Run: headless pygame with SDL's dummy video driver; simulated clock (each Clock.tick advances the game by its frame time, no real sleeping); random seed 0; keys injected as events and as key.get_pressed() state; mouse plan: one left click at the window centre at the start of phase 2, then a move to the lower-right quarter at the start of phase 3.
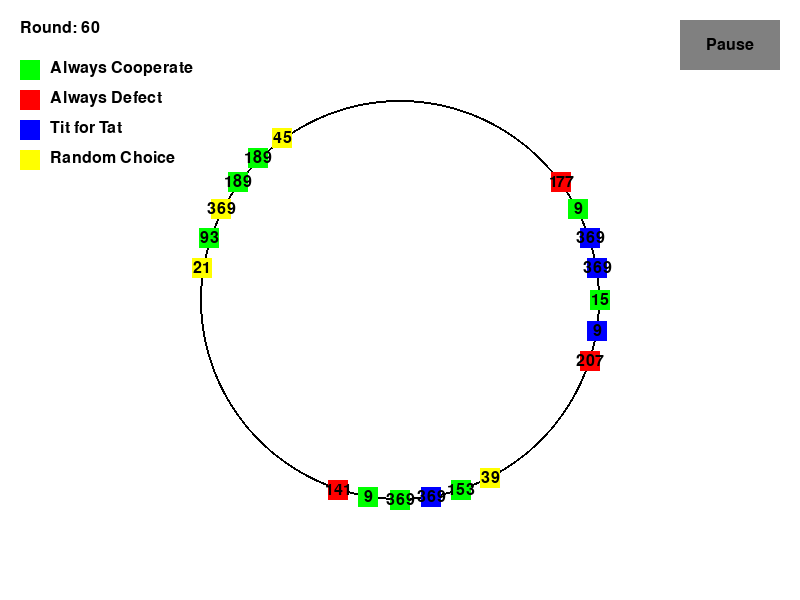
Frame 1 of 4 · flips 1–60 · no input
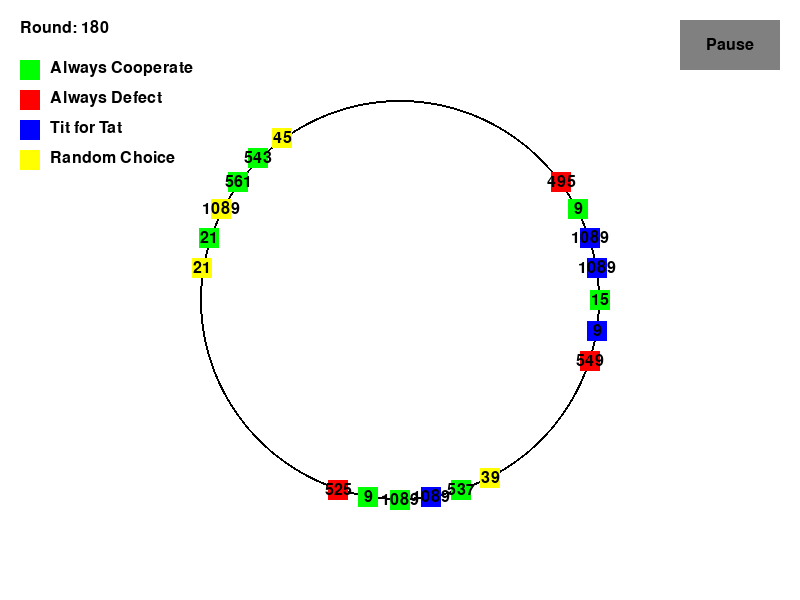
Frame 2 of 4 · flips 61–180 · clicked the window centre · tapped SPACE, RETURN · held RIGHT (→), D
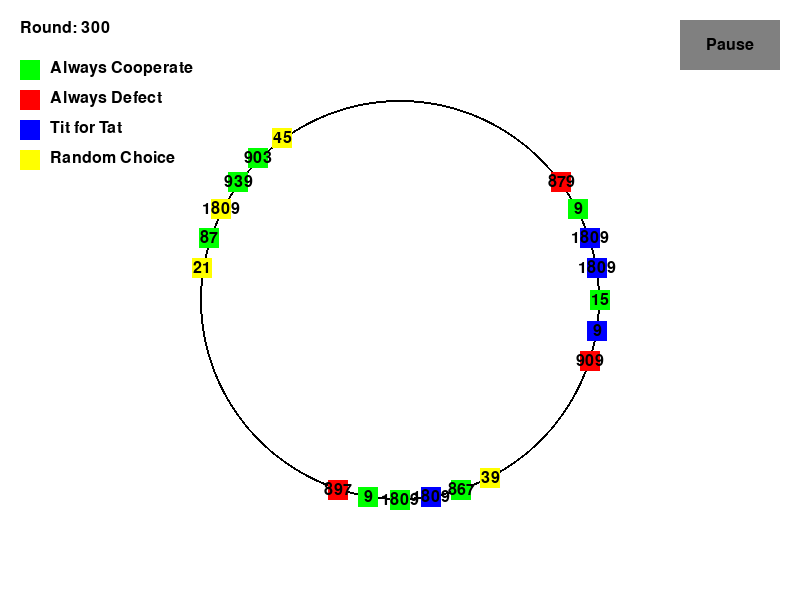
Frame 3 of 4 · flips 181–300 · moved the mouse to the lower-right quarter · held DOWN (↓), S
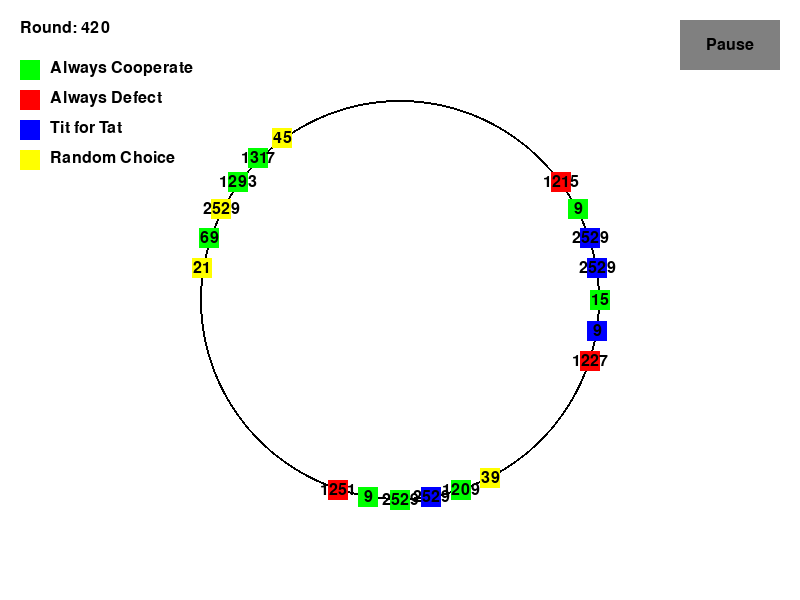
Frame 4 of 4 · flips 301–420 · held LEFT (←), A, UP (↑), W

The pygame program that drew these frames:

import random
import pygame
import math

# Define colors
WHITE = (255, 255, 255)
BLACK = (0, 0, 0)
RED = (255, 0, 0)
GREEN = (0, 255, 0)
BLUE = (0, 0, 255)
YELLOW = (255, 255, 0)
GRAY = (128, 128, 128)

# Define the pay - off matrix for the Prisoner's Dilemma
PAYOFF_MATRIX = {
    ('cooperate', 'cooperate'): (3, 3),
    ('cooperate', 'defect'): (-3, 3),
    ('defect', 'cooperate'): (3, -3),
    ('defect', 'defect'): (-3, -3)
}

# Define different strategies
def always_cooperate(history):
    return 'cooperate'

def always_defect(history):
    return 'defect'

def tit_for_tat(history):
    if not history:
        return 'cooperate'
    return history[-1][1]

def random_choice(history):
    return random.choice(['cooperate', 'defect'])

# Player class
class Player:
    def __init__(self, strategy, score):
        self.strategy = strategy
        self.score = score
        self.history = []

    def make_choice(self):
        return self.strategy(self.history)

    def update_score(self, payoff):
        self.score += payoff

    def update_history(self, own_choice, other_choice):
        self.history.append((own_choice, other_choice))

# Function to play a round of Prisoner's Dilemma between two players
def play_round(player1, player2):
    choice1 = player1.make_choice()
    choice2 = player2.make_choice()

    payoff1, payoff2 = PAYOFF_MATRIX[(choice1, choice2)]

    player1.update_score(payoff1)
    player2.update_score(payoff2)

    player1.update_history(choice1, choice2)
    player2.update_history(choice2, choice1)

# Function to get position on the circle
def get_position_on_circle(center_x, center_y, radius, angle):
    x = center_x + radius * math.cos(angle)
    y = center_y + radius * math.sin(angle)
    return x, y

# Function to run the simulation
def run_simulation(strategies, num_players_per_strategy, start_score):
    players = []

    # Create players with equal distribution of strategies
    for strategy in strategies:
        for _ in range(num_players_per_strategy):
            players.append(Player(strategy, start_score))
    random.shuffle(players)
    players_drawing = players.copy()

    pygame.init()
    screen_width = 800
    screen_height = 600
    screen = pygame.display.set_mode((screen_width, screen_height))
    pygame.display.set_caption("Prisoner's Dilemma Simulation")
    font = pygame.font.Font(None, 24)

    clock = pygame.time.Clock()

    center_x = screen_width // 2
    center_y = screen_height // 2
    circle_radius = 200
    square_size = 20

    # Pause/Resume button setup
    button_width = 100
    button_height = 50
    button_x = screen_width - button_width - 20
    button_y = 20
    paused = False

    original_positions = []
    num_original_players = len(players)
    for i in range(num_original_players):
        angle = 2 * math.pi * i / num_original_players
        x, y = get_position_on_circle(center_x, center_y, circle_radius, angle)
        original_positions.append((x - square_size // 2, y - square_size // 2))

    round_num = 0
    while True:
        if not paused:
            for i in range(0, len(players)):
                play_round(players[i], players[(i + 1) % len(players)])
            players = [player for player in players if player.score > 0]

            round_num += 1
            # paused = True

        screen.fill(WHITE)

        # Draw the circle
        pygame.draw.circle(screen, BLACK, (center_x, center_y), circle_radius, 2)

        for i in range(num_original_players):
            player = players_drawing[i]
            x, y = original_positions[i]

            if(player.score < 0):
                continue

            if player.strategy == always_cooperate:
                color = GREEN
            elif player.strategy == always_defect:
                color = RED
            elif player.strategy == tit_for_tat:
                color = BLUE
            elif player.strategy == random_choice:
                color = YELLOW

            pygame.draw.rect(screen, color, (x, y, square_size, square_size))

            score_text = font.render(str(player.score), True, BLACK)
            screen.blit(score_text, (x + square_size // 2 - score_text.get_width() // 2,
                                        y + square_size // 2 - score_text.get_height() // 2))

        # Draw Pause/Resume button
        button_text = "Pause" if not paused else "Resume"
        button_surface = font.render(button_text, True, BLACK)
        pygame.draw.rect(screen, GRAY, (button_x, button_y, button_width, button_height))
        screen.blit(button_surface, (button_x + button_width // 2 - button_surface.get_width() // 2,
                                     button_y + button_height // 2 - button_surface.get_height() // 2))

        # Display round number
        round_text = font.render(f"Round: {round_num}", True, BLACK)
        screen.blit(round_text, (20, 20))

        # Display color - strategy legend in the top - left corner
        legend_y = 60
        legend_texts = [
            (GREEN, "Always Cooperate"),
            (RED, "Always Defect"),
            (BLUE, "Tit for Tat"),
            (YELLOW, "Random Choice"),
        ]
        
        for color, text in legend_texts:
            pygame.draw.rect(screen, color, (20, legend_y, 20, 20))
            legend_text = font.render(text, True, BLACK)
            screen.blit(legend_text, (50, legend_y))
            legend_y += 30

        pygame.display.flip()

        # Handle events
        for event in pygame.event.get():
            if event.type == pygame.QUIT:
                pygame.quit()
                return
            elif event.type == pygame.MOUSEBUTTONDOWN:
                mouse_x, mouse_y = event.pos
                if (button_x <= mouse_x <= button_x + button_width and
                        button_y <= mouse_y <= button_y + button_height):
                    paused = not paused

        # Control the update speed per round
        clock.tick(1)

# Run the simulation
strategies = [always_cooperate, always_defect, tit_for_tat, random_choice]
run_simulation(strategies, num_players_per_strategy=10, start_score=9)
